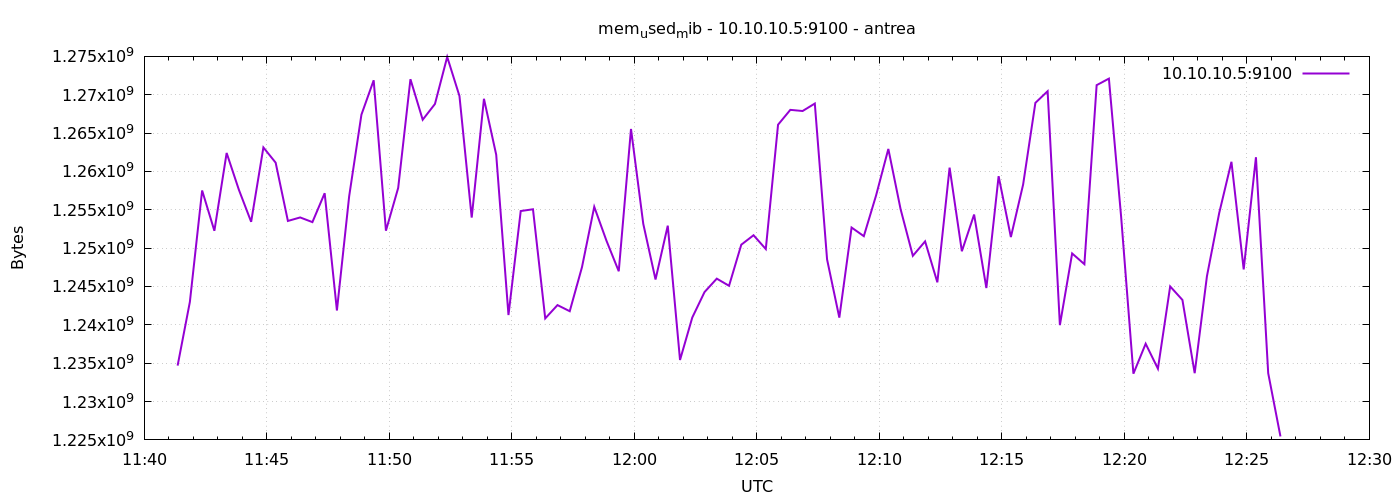

The data file committed next to this chart (first rows):
1777203682	1234685952
1777203712	1242988544
1777203742	1257517056
1777203772	1252261888
1777203802	1262407680
1777203832	1257607168
1777203862	1253433344
1777203892	1263128576
1777203922	1261142016
1777203952	1253543936
1777203982	1254002688
1777204012	1253392384
1777204042	1257160704
1777204072	1241874432
1777204102	1256771584
1777204132	1267400704
1777204162	1271885824
1777204192	1252274176
1777204222	1257852928
1777204252	1272025088
1777204282	1266741248
1777204312	1268793344
1777204342	1274929152
1777204372	1269833728
1777204402	1253982208
1777204432	1269469184
1777204462	1262170112
1777204492	1241276416
1777204522	1254838272
1777204552	1255067648
1777204582	1240838144
1777204612	1242574848
1777204642	1241776128
1777204672	1247522816
1777204702	1255387136
1777204732	1250955264
1777204762	1246986240
1777204792	1265537024
1777204822	1253171200
1777204852	1245913088
1777204882	1252929536
1777204912	1235419136
1777204942	1240952832
1777204972	1244274688
1777205002	1246023680
1777205032	1245089792
1777205062	1250451456
1777205092	1251680256
1777205122	1249882112
1777205152	1266094080
1777205182	1268027392
1777205212	1267875840
1777205242	1268850688
1777205272	1248530432
1777205302	1240940544
1777205332	1252687872
1777205362	1251561472
1777205392	1256869888
1777205422	1262931968
1777205452	1255084032
1777205482	1249001472
... 30 more rows
